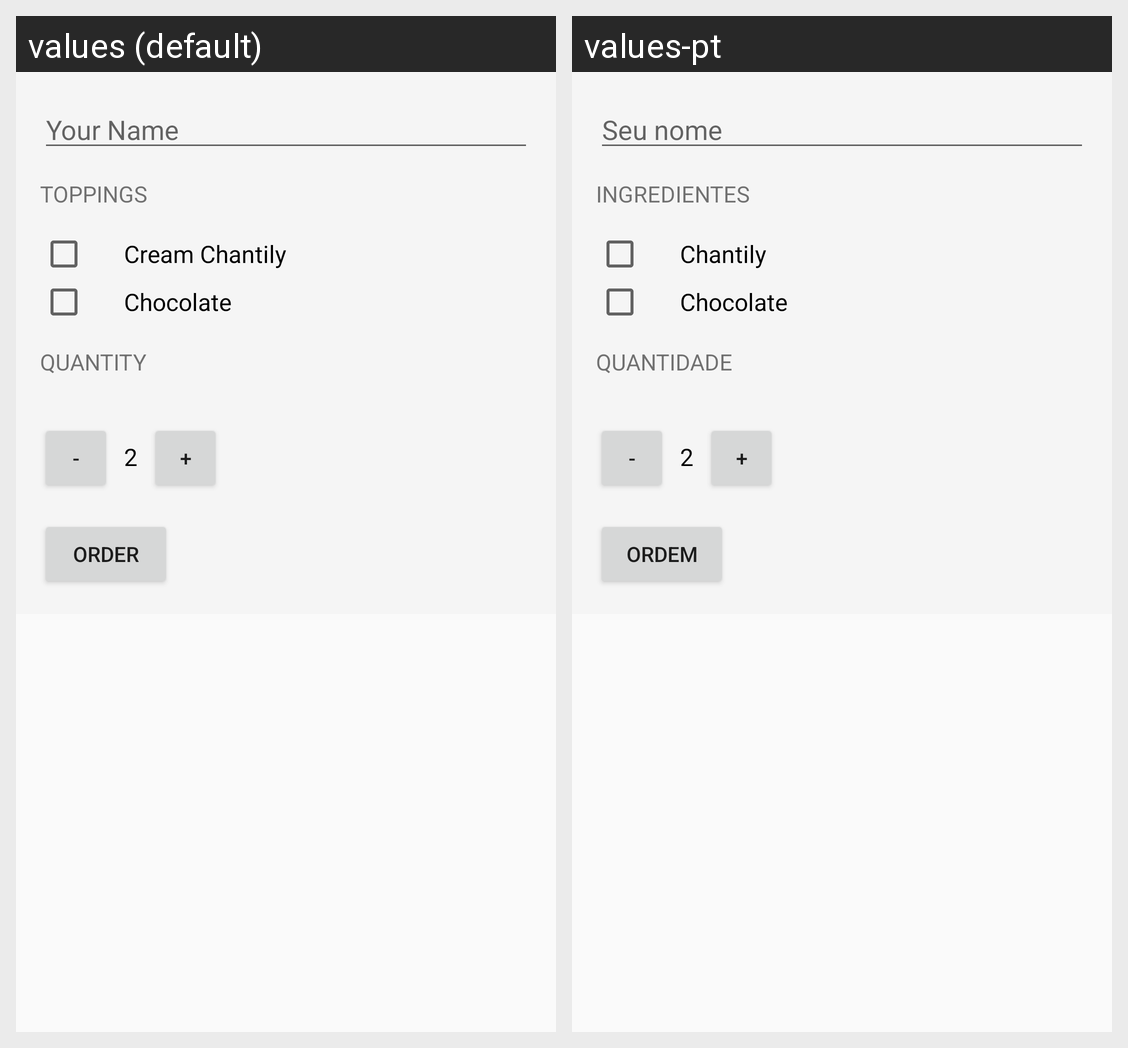

The same Android screen rendered under two of its app's locales, left to right. List the strings drawn on it with the default value and each locale's translation.
Android screen res/layout/activity_main.xml rendered under 2 locales, left to right: values (default), values-pt. Device: Nexus 5 (rendered at 1080×1920; each locale shown at half size, 540×960, under a caption strip naming it); theme AppTheme.
Strings drawn on this screen, with the default value and each locale's value (text and hints the layout hard-codes, and strings that could not be matched under every locale, appear in the picture but are not listed):

your_name
  values: Your Name
  values-pt: Seu nome

toppings
  values: Toppings
  values-pt: Ingredientes

cream_chantily
  values: Cream Chantily
  values-pt: Chantily

chocolate
  values: Chocolate
  values-pt: Chocolate

quantity
  values: Quantity
  values-pt: Quantidade

order
  values: Order
  values-pt: Ordem
